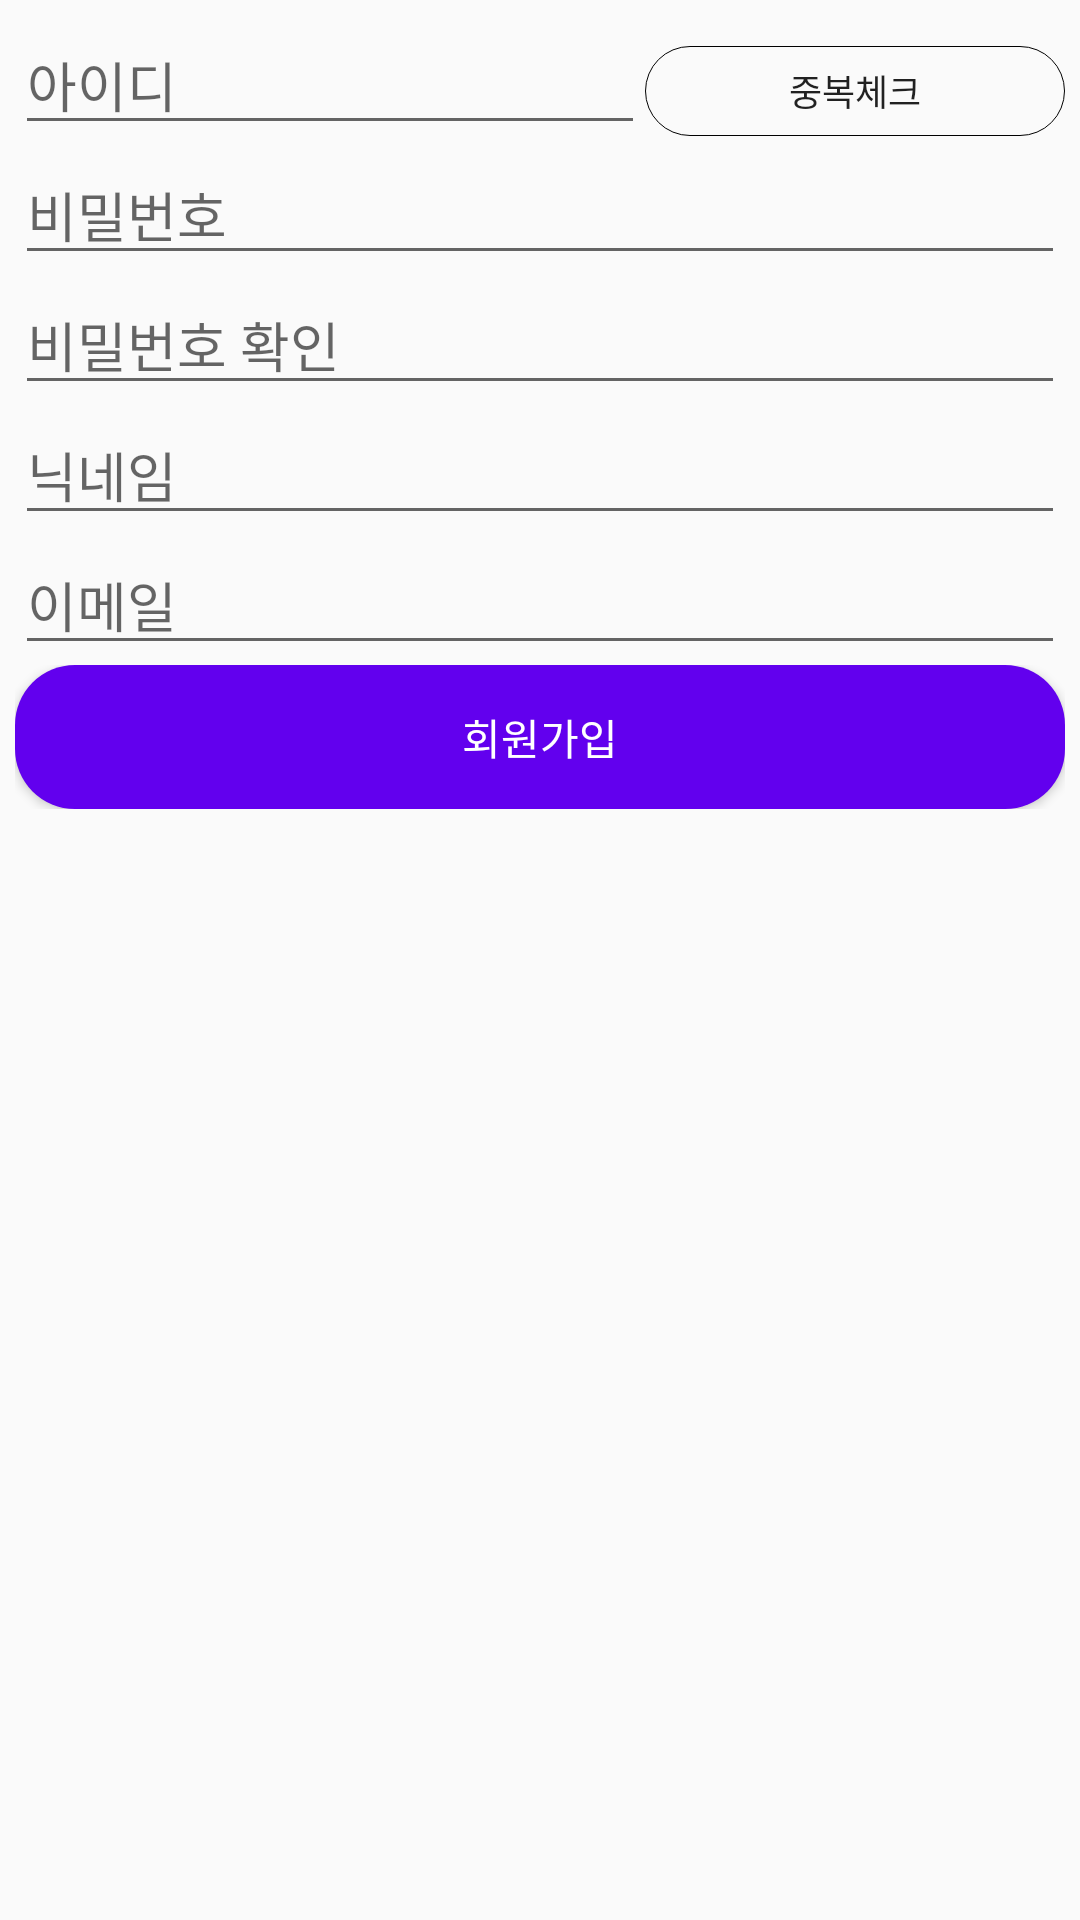

Here is an Android app screen rendered from its layout file. Give the layout XML and the strings, colors and styles it references.
<!-- AndroidManifest.xml: application theme AppTheme -->
<!-- res/layout/activity_join_page.xml -->
<?xml version="1.0" encoding="utf-8"?>
<LinearLayout xmlns:android="http://schemas.android.com/apk/res/android"
    android:layout_width="match_parent"
    android:layout_height="wrap_content"
    android:layout_gravity="center"
    android:layout_margin="30dp"
    android:orientation="vertical"
    android:padding="5dp">


    <LinearLayout
        android:layout_width="match_parent"
        android:layout_height="wrap_content"
        android:orientation="horizontal">

        <EditText
            android:id="@+id/user_id"
            android:layout_width="wrap_content"
            android:layout_height="wrap_content"
            android:ems="10"
            android:hint="아이디"
            android:inputType="textPersonName" />

        <Button
            android:id="@+id/valiButton"
            android:layout_width="26dp"
            android:layout_height="30dp"
            android:layout_weight="1"
            android:text="중복체크"
            android:textSize="12dp"
            android:background="@drawable/signup_style"/>

    </LinearLayout>

    <EditText
        android:id="@+id/user_pw"
        android:layout_width="match_parent"
        android:layout_height="wrap_content"
        android:ems="10"
        android:hint="비밀번호"
        android:inputType="textPassword" />

    <EditText
        android:id="@+id/user_chpw"
        android:layout_width="match_parent"
        android:layout_height="wrap_content"
        android:ems="10"
        android:hint="비밀번호 확인"
        android:inputType="textPassword" />

    <EditText
        android:id="@+id/user_nick"
        android:layout_width="match_parent"
        android:layout_height="wrap_content"
        android:ems="10"
        android:hint="닉네임"
        android:inputType="textPersonName" />

    <EditText
        android:id="@+id/user_email"
        android:layout_width="match_parent"
        android:layout_height="wrap_content"
        android:ems="10"
        android:hint="이메일"
        android:inputType="textPersonName" />



    <LinearLayout
        android:layout_width="match_parent"
        android:layout_height="wrap_content"
        android:layout_gravity="center"
        android:orientation="vertical">

        <Button
            android:id="@+id/join_button"
            android:layout_width="match_parent"
            android:layout_height="wrap_content"
            android:text="회원가입"
            android:textColor="#ffffff"
            android:background="@drawable/login_style"/>
    </LinearLayout>
</LinearLayout>
<!-- resources referenced by this layout -->
<resources>
  <!-- drawable login_style (drawable-v24) -->
  <?xml version="1.0" encoding="utf-8"?>
  <selector xmlns:android="http://schemas.android.com/apk/res/android">
      <item>
          <shape>
              <solid android:color="@color/colorPrimary">
  
              </solid>
              <corners android:radius="20dp"></corners>
          </shape>
      </item>
  </selector>
  <!-- drawable signup_style (drawable-v24) -->
  <?xml version="1.0" encoding="utf-8"?>
  <selector xmlns:android="http://schemas.android.com/apk/res/android">
      <item>
          <shape android:shape="rectangle">
              <stroke android:width="0.1dp"></stroke>
  
  
              <gradient ></gradient>
              <solid android:color="#00ff0000">
  
              </solid>
              <corners android:radius="20dp"></corners>
          </shape>
      </item>
  </selector>
  <style name="AppTheme" parent="Theme.AppCompat.Light.DarkActionBar">
          
          <item name="colorPrimary">@color/colorPrimary</item>
          <item name="colorPrimaryDark">@color/colorPrimaryDark</item>
          <item name="colorAccent">@color/colorAccent</item>
      </style>
  <!-- not gathered from this repository: default colours our renderer supplied (Android Studio template values) -->
  <color name="colorPrimary">#FF6200EE</color>
  <color name="colorPrimaryDark">#FF3700B3</color>
  <color name="colorAccent">#FF03DAC5</color>
</resources>
